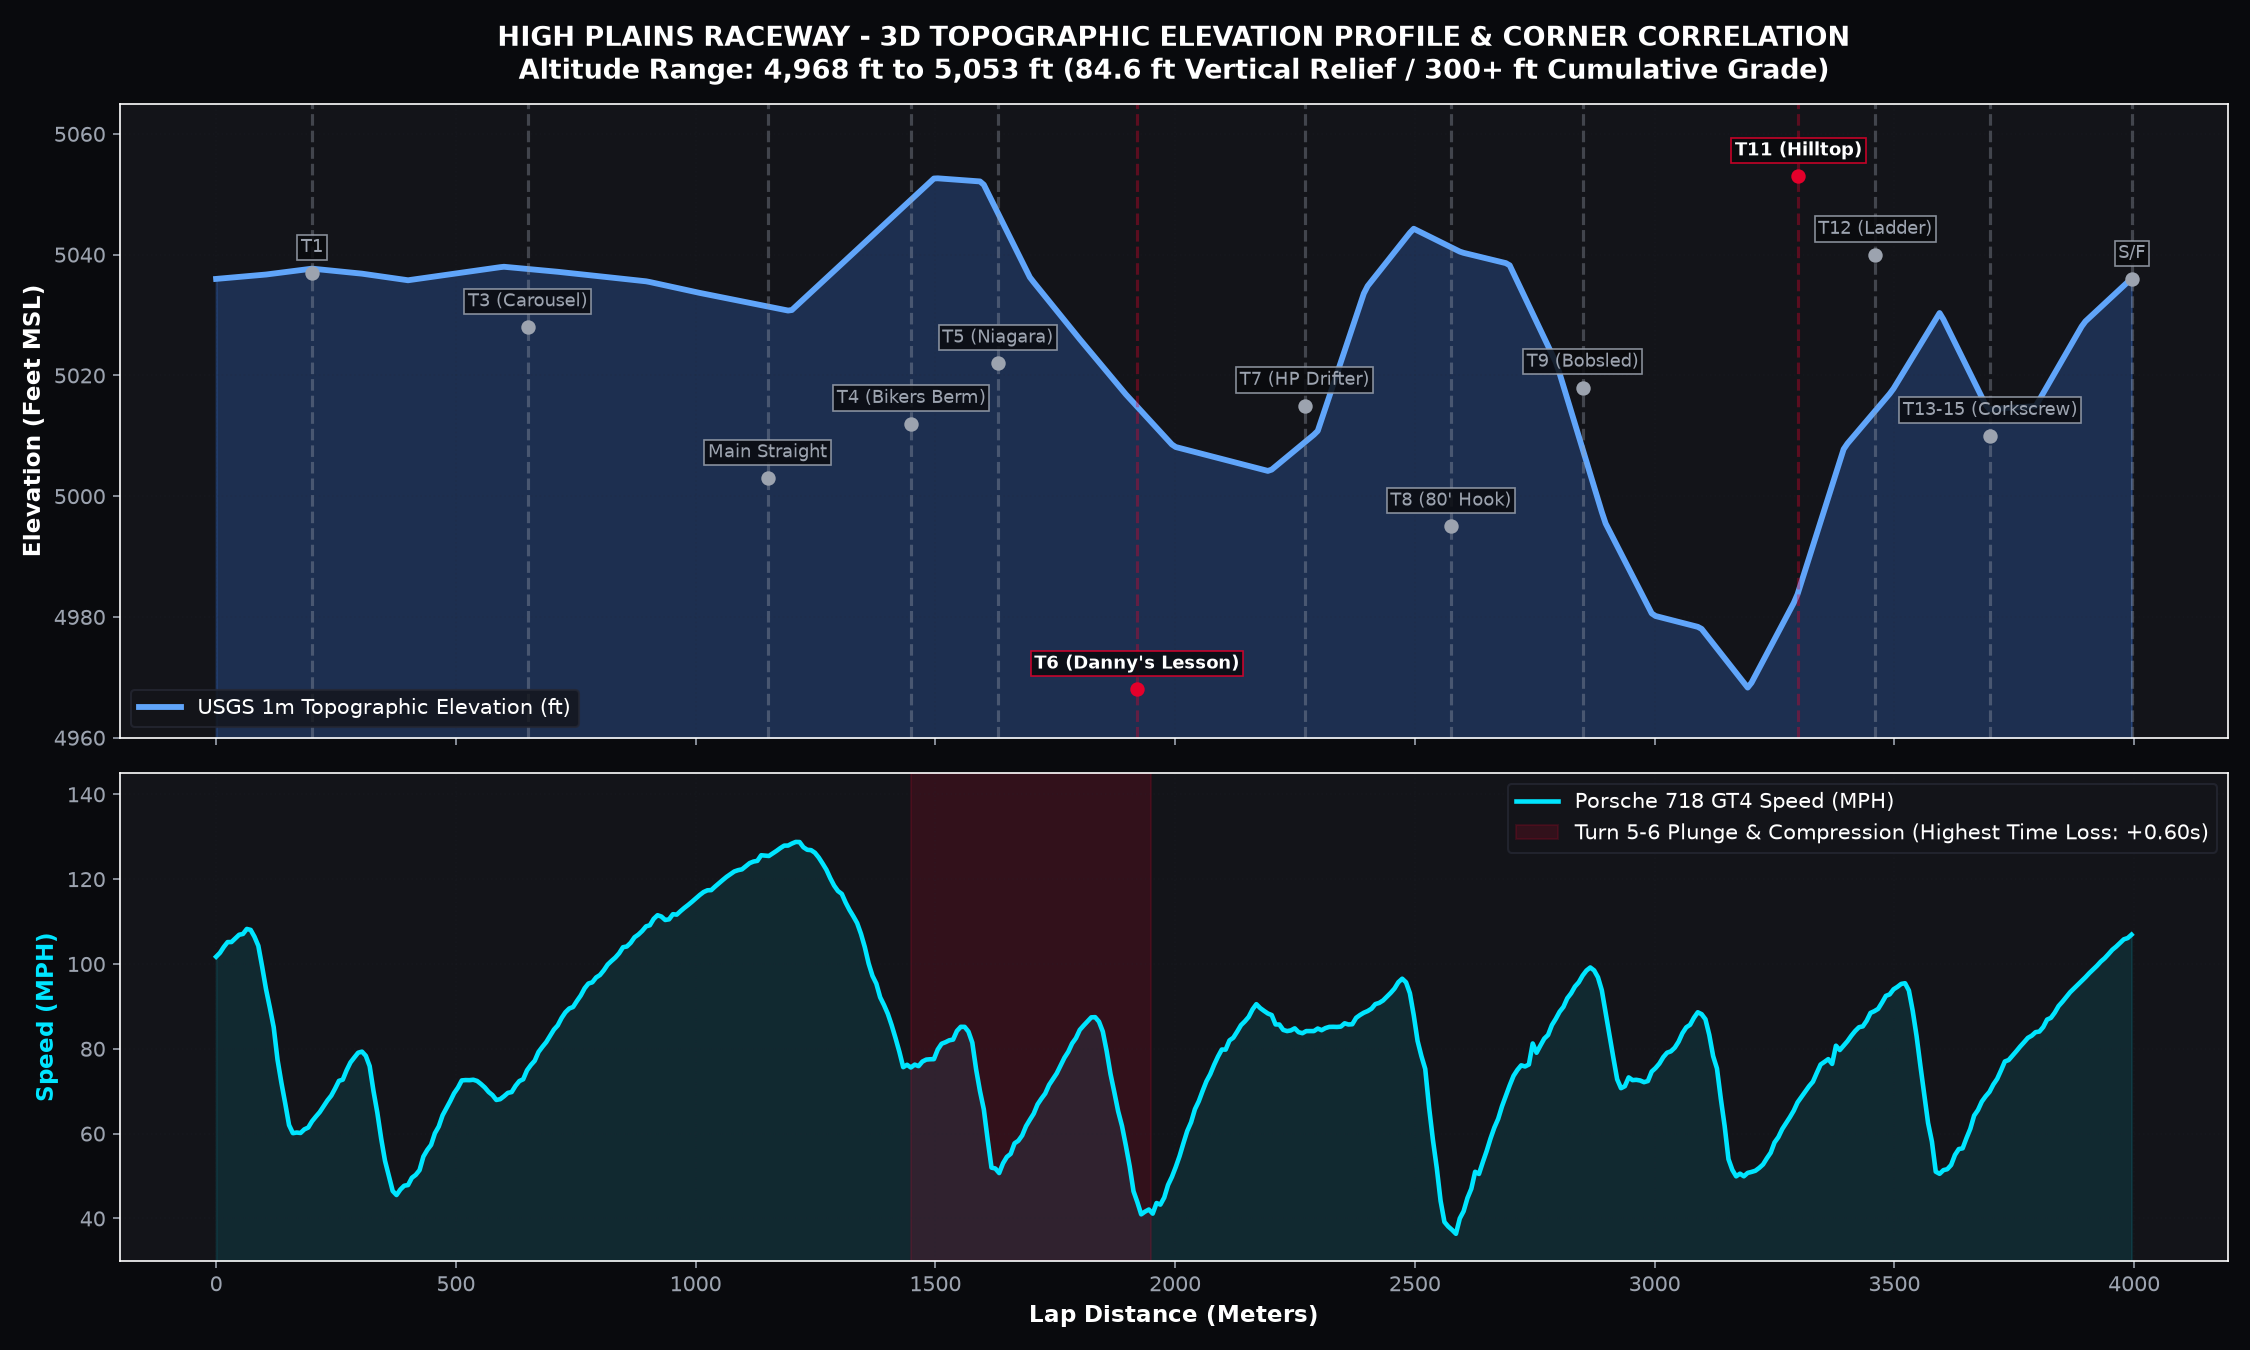

The table this chart was drawn from, first rows:
dist_m, elev_ft, lon, lat
0.0, 5036, -103.9, 39.74
99.86, 5037, -103.9, 39.73
199.7, 5038, -103.9, 39.73
299.6, 5037, -103.9, 39.74
399.5, 5036, -103.9, 39.74
599.2, 5038, -103.9, 39.73
699.1, 5037, -103.9, 39.73
898.8, 5036, -103.9, 39.73
998.6, 5034, -103.9, 39.73
1198, 5031, -103.9, 39.73
1498, 5053, -103.9, 39.73
1598, 5052, -103.9, 39.73
1698, 5036, -103.9, 39.74
1798, 5026, -103.9, 39.73
1897, 5017, -103.9, 39.73
1997, 5008, -103.9, 39.73
2197, 5004, -103.9, 39.74
2297, 5011, -103.9, 39.74
2397, 5034, -103.9, 39.74
2497, 5044, -103.9, 39.74
2596, 5040, -103.9, 39.74
2696, 5038, -103.9, 39.74
2796, 5022, -103.9, 39.74
2896, 4996, -103.9, 39.74
2996, 4980, -103.9, 39.74
3096, 4978, -103.9, 39.74
3196, 4968, -103.9, 39.74
3296, 4983, -103.9, 39.74
3395, 5008, -103.9, 39.74
3495, 5017, -103.9, 39.74
3595, 5030, -103.9, 39.74
3695, 5014, -103.9, 39.74
3795, 5015, -103.9, 39.74
3895, 5029, -103.9, 39.74
3995, 5036, -103.9, 39.74
